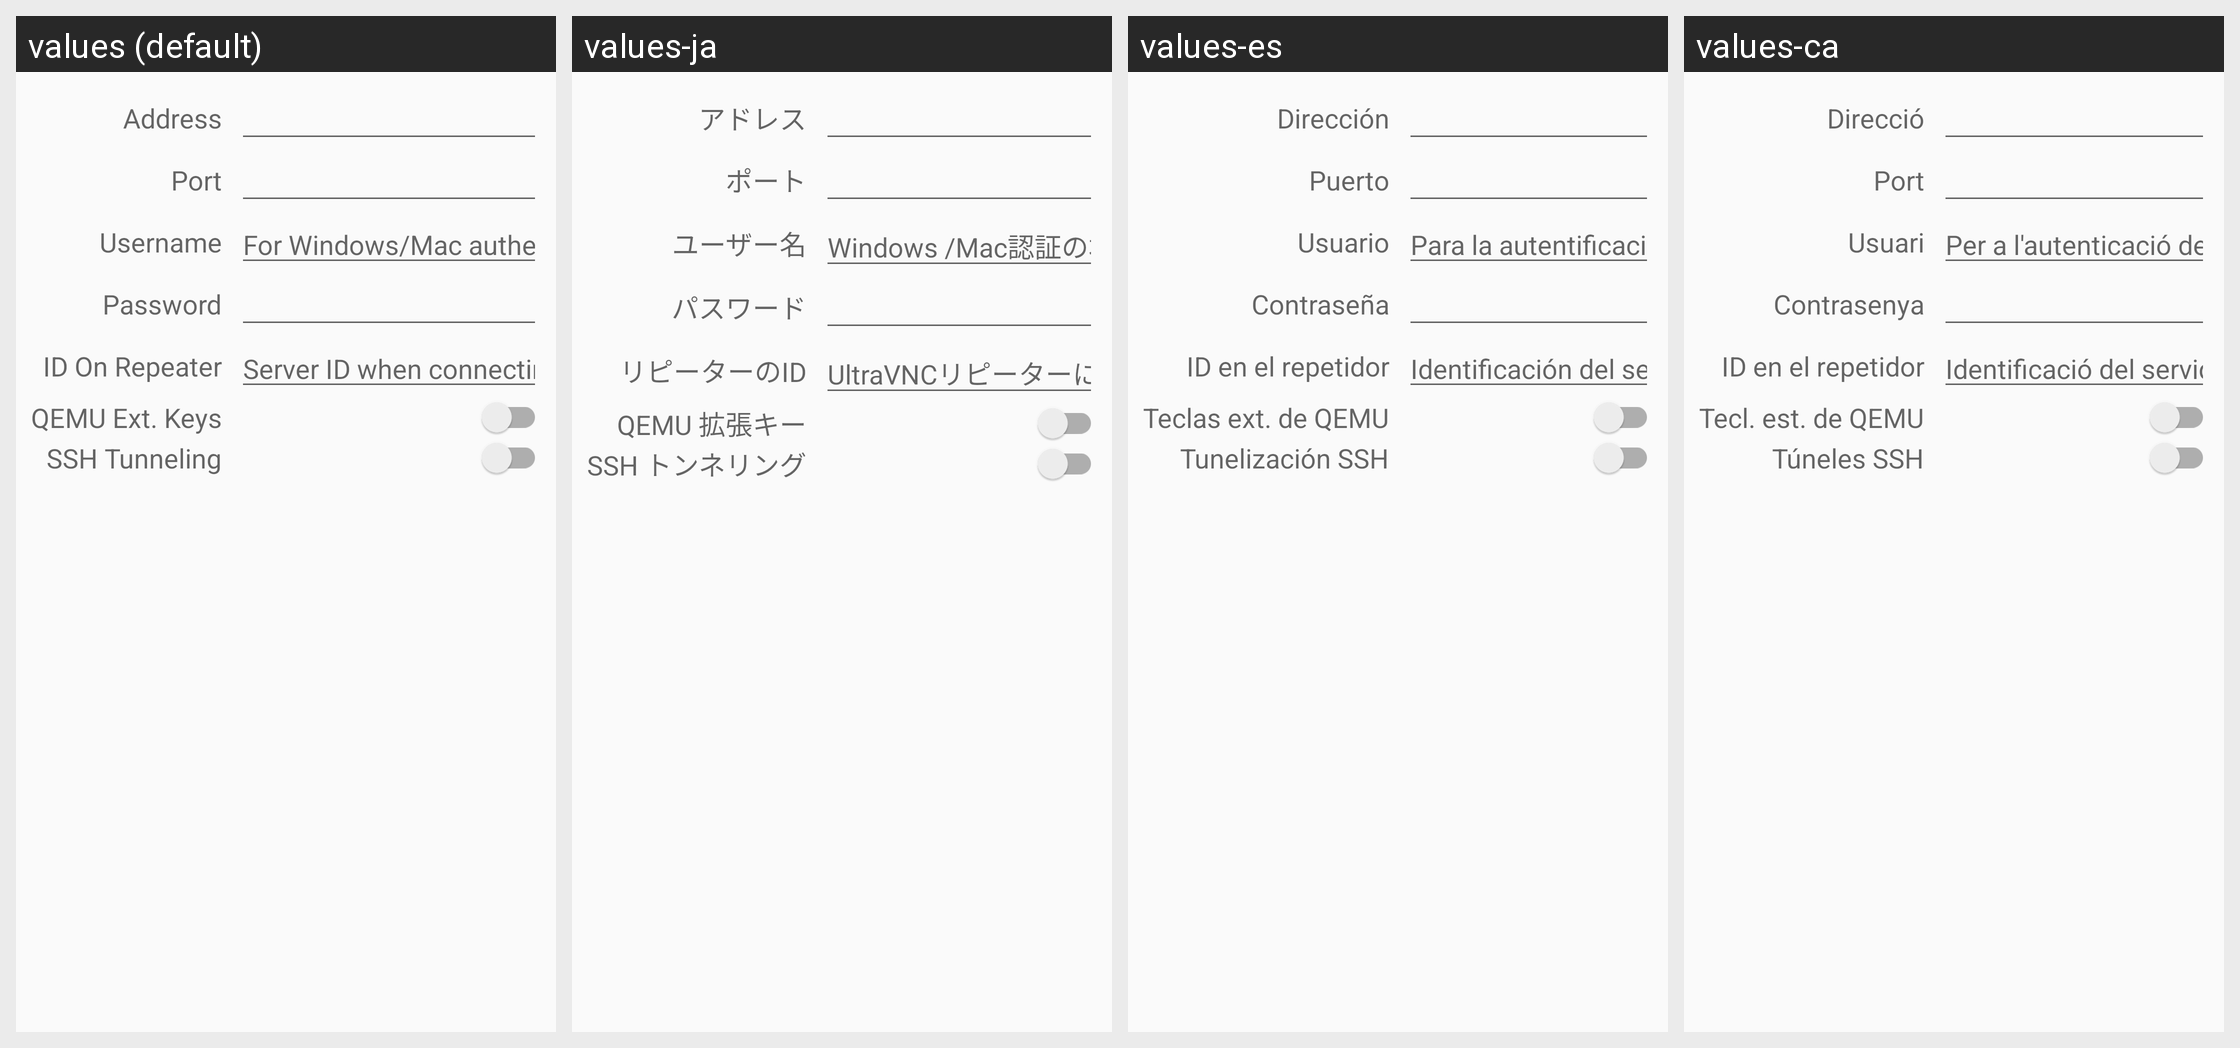

The Android screen above is rendered under several locales of the same app. Produce the string resources it draws, with the default and per-locale values.
Android screen res/layout/connection_edit_fragment.xml rendered under 4 locales, left to right: values (default), values-ja, values-es, values-ca. Device: Nexus 5 (rendered at 1080×1920; each locale shown at half size, 540×960, under a caption strip naming it); theme AppTheme.
Other locales in the repository, not shown: values-de, values-fr, values-gl, values-it, values-pt, values-ru, values-uk, values-zh, values-zh-rTW.
Strings drawn on this screen, with the default value and each locale's value (text and hints the layout hard-codes, and strings that could not be matched under every locale, appear in the picture but are not listed):

address_caption
  values: Address
  values-ja: アドレス
  values-es: Dirección
  values-ca: Direcció

port_caption
  values: Port
  values-ja: ポート
  values-es: Puerto
  values-ca: Port

username_caption
  values: Username
  values-ja: ユーザー名
  values-es: Usuario
  values-ca: Usuari

username_hint
  values: For Windows/Mac authentication
  values-ja: Windows /Mac認証の場合
  values-es: Para la autentificación de Windows/Mac
  values-ca: Per a l'autenticació de Windows/Mac

password_caption
  values: Password
  values-ja: パスワード
  values-es: Contraseña
  values-ca: Contrasenya

repeater_caption
  values: ID On Repeater
  values-ja: リピーターのID
  values-es: ID en el repetidor
  values-ca: ID en el repetidor

repeater_hint
  values: Server ID when connecting to an UltraVNC-repeater
  values-ja: UltraVNCリピーターに接続するときのサーバーID
  values-es: Identificación del servidor cuando se conecta a un repetidor UltraVNC
  values-ca: Identificació del servidor quan es connecta a un repetidor UltraVNC

send_qemu_extended_keys_title
  values: QEMU Ext. Keys
  values-ja: QEMU 拡張キー
  values-es: Teclas ext. de QEMU
  values-ca: Tecl. est. de QEMU

ssh_caption
  values: SSH Tunneling
  values-ja: SSH トンネリング
  values-es: Tunelización SSH
  values-ca: Túneles SSH
